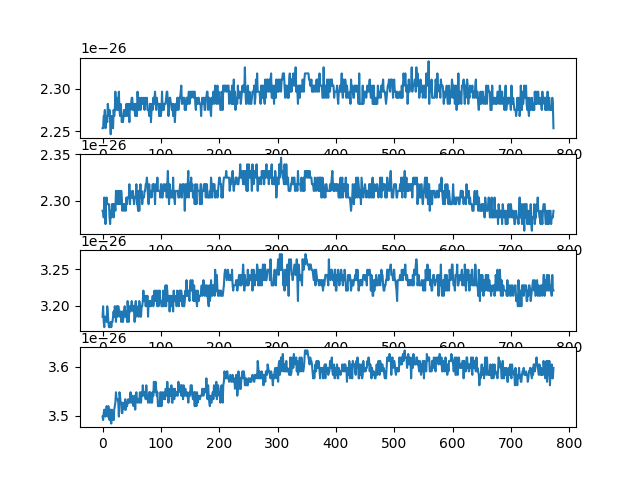

The table this chart was drawn from, first rows:
ch1, ch2, ch3, ch4, ch5, ch6, ch7, ch8
2.2537137773850947e-26, 2.2892613133059948e-26, 3.185059218512689e-26, 3.4978775346166137e-26, 0.0, 0.0, 0.0, 0.0
2.2537137773850947e-26, 2.2892613133059948e-26, 3.199278232881049e-26, 3.4907680274324336e-26, 0.0, 0.0, 0.0, 0.0
2.2679327917534548e-26, 2.2821518061218147e-26, 3.1779497113285083e-26, 3.504987041800794e-26, 0.0, 0.0, 0.0, 0.0
2.2679327917534548e-26, 2.3034803276743553e-26, 3.170840204144329e-26, 3.512096548984974e-26, 0.0, 0.0, 0.0, 0.0
2.2750422989376346e-26, 2.2963708204901752e-26, 3.185059218512689e-26, 3.504987041800794e-26, 0.0, 0.0, 0.0, 0.0
2.2537137773850947e-26, 2.2750422989376346e-26, 3.185059218512689e-26, 3.4978775346166137e-26, 0.0, 0.0, 0.0, 0.0
2.2679327917534548e-26, 2.2963708204901752e-26, 3.185059218512689e-26, 3.504987041800794e-26, 0.0, 0.0, 0.0, 0.0
2.2679327917534548e-26, 2.3034803276743553e-26, 3.1779497113285083e-26, 3.519206056169154e-26, 0.0, 0.0, 0.0, 0.0
2.2608232845692747e-26, 2.2963708204901752e-26, 3.199278232881049e-26, 3.504987041800794e-26, 0.0, 0.0, 0.0, 0.0
2.2821518061218147e-26, 2.2963708204901752e-26, 3.192168725696869e-26, 3.4978775346166137e-26, 0.0, 0.0, 0.0, 0.0
2.2750422989376346e-26, 2.2963708204901752e-26, 3.1779497113285083e-26, 3.519206056169154e-26, 0.0, 0.0, 0.0, 0.0
2.2679327917534548e-26, 2.2963708204901752e-26, 3.170840204144329e-26, 3.4978775346166137e-26, 0.0, 0.0, 0.0, 0.0
2.2750422989376346e-26, 2.2821518061218147e-26, 3.170840204144329e-26, 3.4907680274324336e-26, 0.0, 0.0, 0.0, 0.0
2.2608232845692747e-26, 2.2750422989376346e-26, 3.170840204144329e-26, 3.512096548984974e-26, 0.0, 0.0, 0.0, 0.0
2.2466042702009146e-26, 2.2892613133059948e-26, 3.1779497113285083e-26, 3.4907680274324336e-26, 0.0, 0.0, 0.0, 0.0
2.2679327917534548e-26, 2.2821518061218147e-26, 3.170840204144329e-26, 3.4836585202482535e-26, 0.0, 0.0, 0.0, 0.0
2.2679327917534548e-26, 2.2963708204901752e-26, 3.1779497113285083e-26, 3.512096548984974e-26, 0.0, 0.0, 0.0, 0.0
2.2608232845692747e-26, 2.2892613133059948e-26, 3.1779497113285083e-26, 3.4907680274324336e-26, 0.0, 0.0, 0.0, 0.0
2.2537137773850947e-26, 2.2963708204901752e-26, 3.185059218512689e-26, 3.504987041800794e-26, 0.0, 0.0, 0.0, 0.0
2.2750422989376346e-26, 2.2821518061218147e-26, 3.192168725696869e-26, 3.4907680274324336e-26, 0.0, 0.0, 0.0, 0.0
2.2679327917534548e-26, 2.2963708204901752e-26, 3.185059218512689e-26, 3.512096548984974e-26, 0.0, 0.0, 0.0, 0.0
2.2750422989376346e-26, 2.2963708204901752e-26, 3.199278232881049e-26, 3.519206056169154e-26, 0.0, 0.0, 0.0, 0.0
2.2963708204901752e-26, 2.2892613133059948e-26, 3.192168725696869e-26, 3.526315563353334e-26, 0.0, 0.0, 0.0, 0.0
2.2750422989376346e-26, 2.3105898348585354e-26, 3.1779497113285083e-26, 3.5476440849058743e-26, 0.0, 0.0, 0.0, 0.0
2.2821518061218147e-26, 2.3034803276743553e-26, 3.199278232881049e-26, 3.533425070537514e-26, 0.0, 0.0, 0.0, 0.0
2.2892613133059948e-26, 2.2963708204901752e-26, 3.199278232881049e-26, 3.533425070537514e-26, 0.0, 0.0, 0.0, 0.0
2.2750422989376346e-26, 2.3105898348585354e-26, 3.185059218512689e-26, 3.533425070537514e-26, 0.0, 0.0, 0.0, 0.0
2.2821518061218147e-26, 2.3034803276743553e-26, 3.199278232881049e-26, 3.526315563353334e-26, 0.0, 0.0, 0.0, 0.0
2.2963708204901752e-26, 2.2963708204901752e-26, 3.192168725696869e-26, 3.4978775346166137e-26, 0.0, 0.0, 0.0, 0.0
2.2750422989376346e-26, 2.3105898348585354e-26, 3.192168725696869e-26, 3.5476440849058743e-26, 0.0, 0.0, 0.0, 0.0
2.2679327917534548e-26, 2.2963708204901752e-26, 3.185059218512689e-26, 3.540534577721694e-26, 0.0, 0.0, 0.0, 0.0
2.2821518061218147e-26, 2.2963708204901752e-26, 3.192168725696869e-26, 3.526315563353334e-26, 0.0, 0.0, 0.0, 0.0
2.2750422989376346e-26, 2.3105898348585354e-26, 3.1779497113285083e-26, 3.526315563353334e-26, 0.0, 0.0, 0.0, 0.0
2.2608232845692747e-26, 2.3034803276743553e-26, 3.185059218512689e-26, 3.504987041800794e-26, 0.0, 0.0, 0.0, 0.0
2.2679327917534548e-26, 2.2892613133059948e-26, 3.192168725696869e-26, 3.504987041800794e-26, 0.0, 0.0, 0.0, 0.0
2.2608232845692747e-26, 2.2963708204901752e-26, 3.1779497113285083e-26, 3.526315563353334e-26, 0.0, 0.0, 0.0, 0.0
2.2679327917534548e-26, 2.2963708204901752e-26, 3.185059218512689e-26, 3.519206056169154e-26, 0.0, 0.0, 0.0, 0.0
2.2750422989376346e-26, 2.2892613133059948e-26, 3.192168725696869e-26, 3.519206056169154e-26, 0.0, 0.0, 0.0, 0.0
2.2750422989376346e-26, 2.2963708204901752e-26, 3.199278232881049e-26, 3.512096548984974e-26, 0.0, 0.0, 0.0, 0.0
2.2679327917534548e-26, 2.2963708204901752e-26, 3.185059218512689e-26, 3.533425070537514e-26, 0.0, 0.0, 0.0, 0.0
2.2750422989376346e-26, 2.2892613133059948e-26, 3.192168725696869e-26, 3.512096548984974e-26, 0.0, 0.0, 0.0, 0.0
2.2821518061218147e-26, 2.3034803276743553e-26, 3.192168725696869e-26, 3.526315563353334e-26, 0.0, 0.0, 0.0, 0.0
2.2679327917534548e-26, 2.2963708204901752e-26, 3.1779497113285083e-26, 3.519206056169154e-26, 0.0, 0.0, 0.0, 0.0
2.2750422989376346e-26, 2.3034803276743553e-26, 3.206387740065229e-26, 3.526315563353334e-26, 0.0, 0.0, 0.0, 0.0
2.2821518061218147e-26, 2.3034803276743553e-26, 3.192168725696869e-26, 3.533425070537514e-26, 0.0, 0.0, 0.0, 0.0
2.2750422989376346e-26, 2.3034803276743553e-26, 3.1779497113285083e-26, 3.526315563353334e-26, 0.0, 0.0, 0.0, 0.0
2.2608232845692747e-26, 2.3176993420427155e-26, 3.199278232881049e-26, 3.526315563353334e-26, 0.0, 0.0, 0.0, 0.0
2.2821518061218147e-26, 2.2963708204901752e-26, 3.199278232881049e-26, 3.533425070537514e-26, 0.0, 0.0, 0.0, 0.0
2.2750422989376346e-26, 2.3105898348585354e-26, 3.192168725696869e-26, 3.5476440849058743e-26, 0.0, 0.0, 0.0, 0.0
2.2821518061218147e-26, 2.3034803276743553e-26, 3.199278232881049e-26, 3.526315563353334e-26, 0.0, 0.0, 0.0, 0.0
2.2892613133059948e-26, 2.3034803276743553e-26, 3.206387740065229e-26, 3.526315563353334e-26, 0.0, 0.0, 0.0, 0.0
2.2892613133059948e-26, 2.3034803276743553e-26, 3.199278232881049e-26, 3.540534577721694e-26, 0.0, 0.0, 0.0, 0.0
2.2750422989376346e-26, 2.3105898348585354e-26, 3.199278232881049e-26, 3.533425070537514e-26, 0.0, 0.0, 0.0, 0.0
2.2750422989376346e-26, 2.3034803276743553e-26, 3.192168725696869e-26, 3.519206056169154e-26, 0.0, 0.0, 0.0, 0.0
2.2821518061218147e-26, 2.2963708204901752e-26, 3.199278232881049e-26, 3.533425070537514e-26, 0.0, 0.0, 0.0, 0.0
2.2750422989376346e-26, 2.3034803276743553e-26, 3.1779497113285083e-26, 3.540534577721694e-26, 0.0, 0.0, 0.0, 0.0
2.2679327917534548e-26, 2.3034803276743553e-26, 3.199278232881049e-26, 3.512096548984974e-26, 0.0, 0.0, 0.0, 0.0
2.2821518061218147e-26, 2.3034803276743553e-26, 3.206387740065229e-26, 3.540534577721694e-26, 0.0, 0.0, 0.0, 0.0
2.2750422989376346e-26, 2.3176993420427155e-26, 3.185059218512689e-26, 3.5476440849058743e-26, 0.0, 0.0, 0.0, 0.0
2.2679327917534548e-26, 2.2963708204901752e-26, 3.192168725696869e-26, 3.533425070537514e-26, 0.0, 0.0, 0.0, 0.0
... 714 more rows
